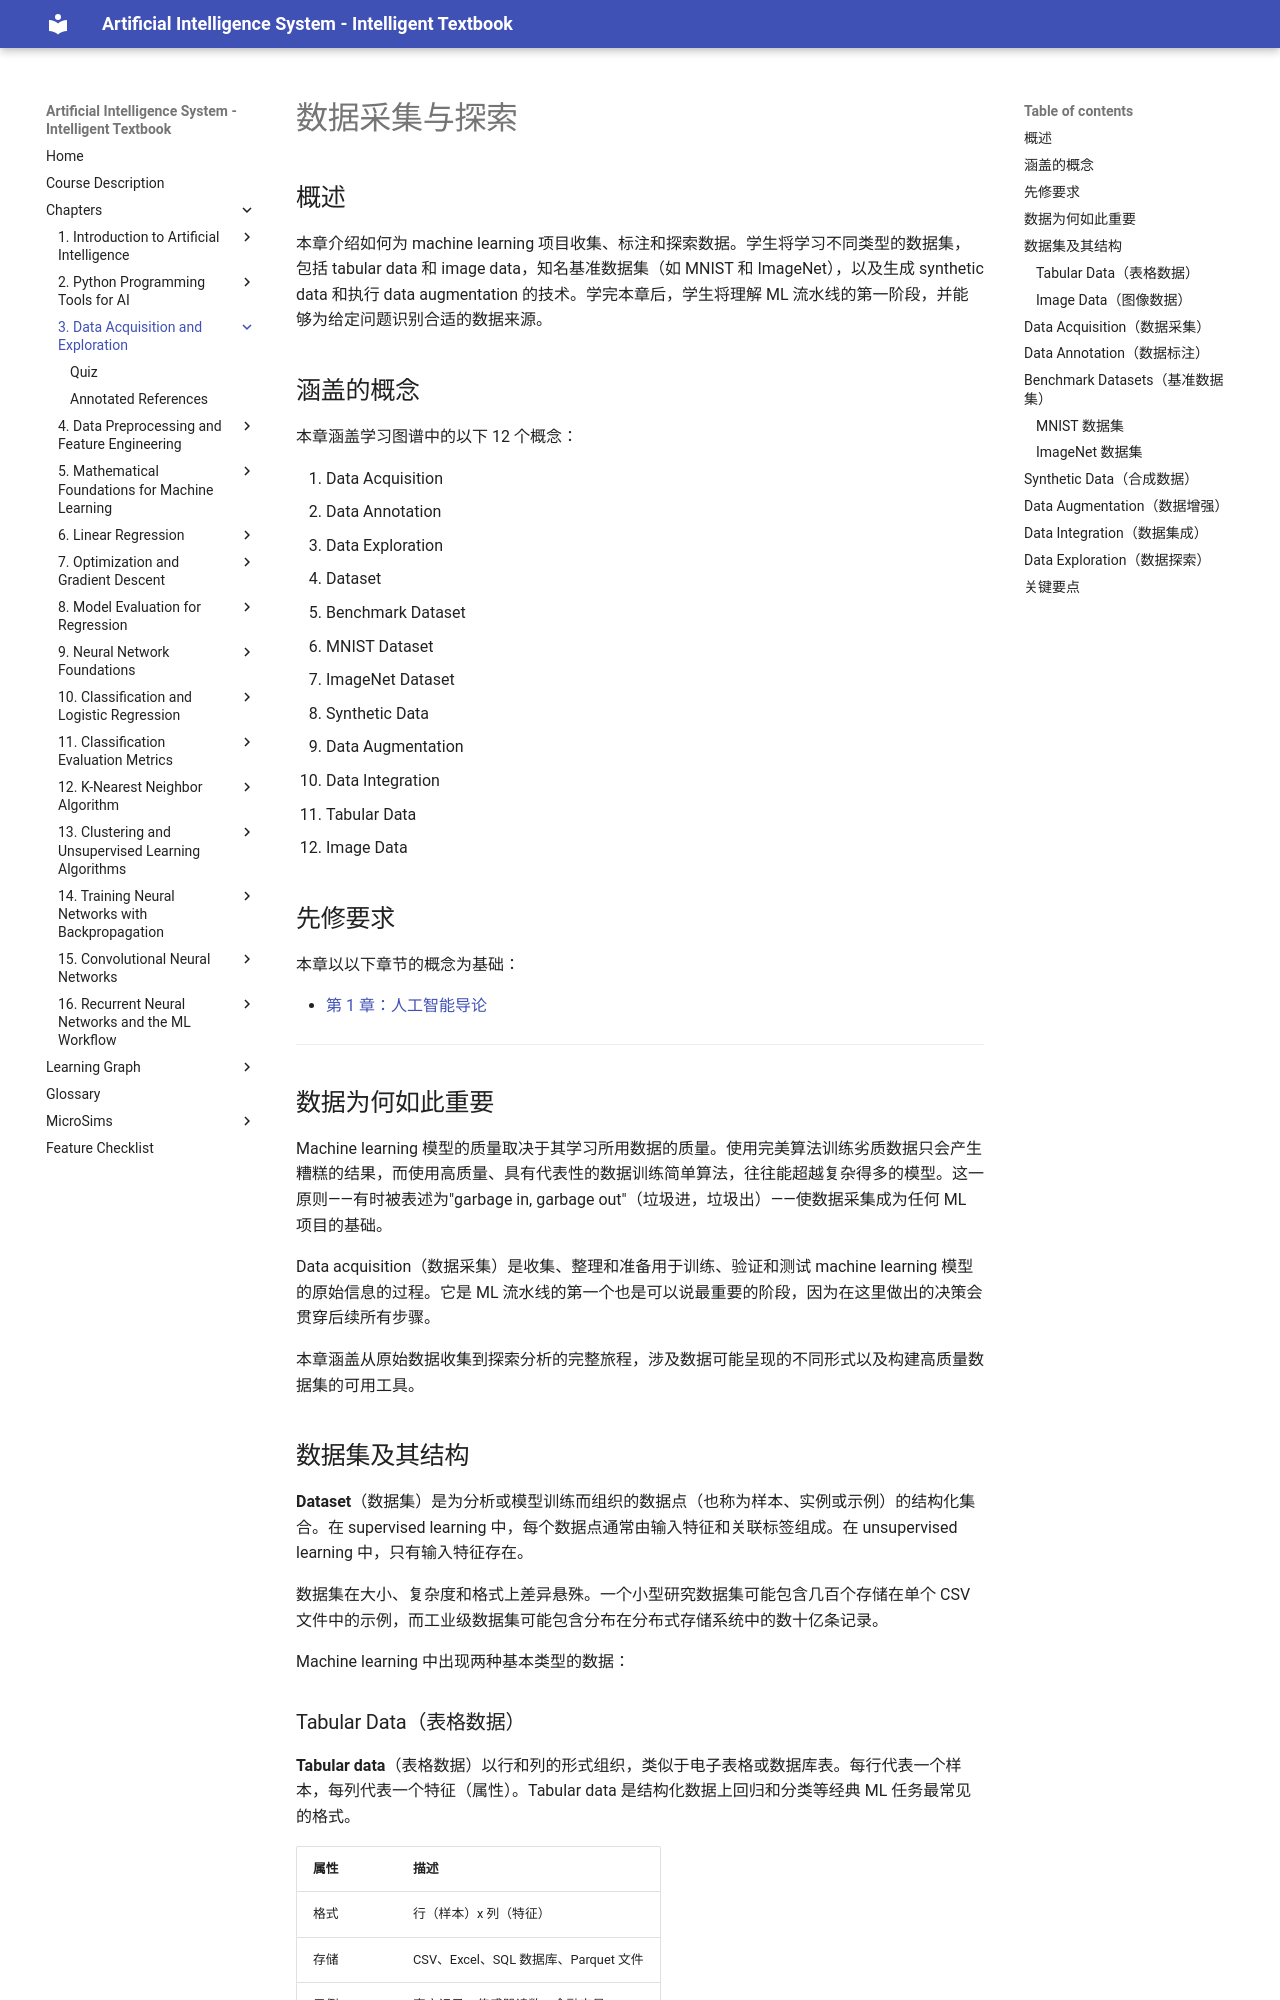

repository: wya5217799/ai-textbook · page: chapters/03-data-acquisition/index.html · generator: mkdocs

---
title: 数据采集与探索
description: 为机器学习收集、标注和探索数据，包括基准数据集和数据增强技术
generated_by: claude skill chapter-content-generator
date: 2026-04-13 19:53:00
version: 0.05
---

# 数据采集与探索

## 概述

本章介绍如何为 machine learning 项目收集、标注和探索数据。学生将学习不同类型的数据集，包括 tabular data 和 image data，知名基准数据集（如 MNIST 和 ImageNet），以及生成 synthetic data 和执行 data augmentation 的技术。学完本章后，学生将理解 ML 流水线的第一阶段，并能够为给定问题识别合适的数据来源。

## 涵盖的概念

本章涵盖学习图谱中的以下 12 个概念：

1. Data Acquisition
2. Data Annotation
3. Data Exploration
4. Dataset
5. Benchmark Dataset
6. MNIST Dataset
7. ImageNet Dataset
8. Synthetic Data
9. Data Augmentation
10. Data Integration
11. Tabular Data
12. Image Data

## 先修要求

本章以以下章节的概念为基础：

- [第 1 章：人工智能导论](../01-intro-to-ai/index.md)

---

## 数据为何如此重要

Machine learning 模型的质量取决于其学习所用数据的质量。使用完美算法训练劣质数据只会产生糟糕的结果，而使用高质量、具有代表性的数据训练简单算法，往往能超越复杂得多的模型。这一原则——有时被表述为"garbage in, garbage out"（垃圾进，垃圾出）——使数据采集成为任何 ML 项目的基础。

Data acquisition（数据采集）是收集、整理和准备用于训练、验证和测试 machine learning 模型的原始信息的过程。它是 ML 流水线的第一个也是可以说最重要的阶段，因为在这里做出的决策会贯穿后续所有步骤。

本章涵盖从原始数据收集到探索分析的完整旅程，涉及数据可能呈现的不同形式以及构建高质量数据集的可用工具。

## 数据集及其结构

**Dataset**（数据集）是为分析或模型训练而组织的数据点（也称为样本、实例或示例）的结构化集合。在 supervised learning 中，每个数据点通常由输入特征和关联标签组成。在 unsupervised learning 中，只有输入特征存在。

数据集在大小、复杂度和格式上差异悬殊。一个小型研究数据集可能包含几百个存储在单个 CSV 文件中的示例，而工业级数据集可能包含分布在分布式存储系统中的数十亿条记录。

Machine learning 中出现两种基本类型的数据：

### Tabular Data（表格数据）

**Tabular data**（表格数据）以行和列的形式组织，类似于电子表格或数据库表。每行代表一个样本，每列代表一个特征（属性）。Tabular data 是结构化数据上回归和分类等经典 ML 任务最常见的格式。

| 属性 | 描述 |
|----------|-------------|
| 格式 | 行（样本）x 列（特征） |
| 存储 | CSV、Excel、SQL 数据库、Parquet 文件 |
| 示例 | 客户记录、传感器读数、金融交易 |
| 工具 | Pandas DataFrames, NumPy arrays |
| 典型规模 | 数百到数百万行 |

Tabular data 非常适合 linear regression、logistic regression、K-nearest neighbors 和基于树的方法等算法。其结构化特性使得使用 Pandas 操作进行检查、清洗和变换变得容易。

### Image Data（图像数据）

**Image data**（图像数据）将视觉信息表示为像素值的网格。灰度图像是一个二维数组，每个元素存储一个亮度值（通常为 0-255）。彩色图像增加了颜色通道（通常是红、绿、蓝）的第三维，形成形状为 (height, width, 3) 的三维数组。

| 属性 | 描述 |
|----------|-------------|
| 格式 | 二维数组（灰度）或三维数组（彩色） |
| 存储 | PNG、JPEG、TIFF 文件；文件夹结构或归档文件 |
| 示例 | 照片、医学扫描、卫星图像 |
| 工具 | NumPy arrays, PyTorch tensors, PIL/Pillow library |
| 典型规模 | 数千到数百万张图像 |

Image data 是 convolutional neural networks（CNN）的天然输入，我们将在第 15 章学习 CNN。与 tabular data 不同，image data 具有空间结构：相邻像素相互关联，而卷积操作正是利用了这种局部性。
